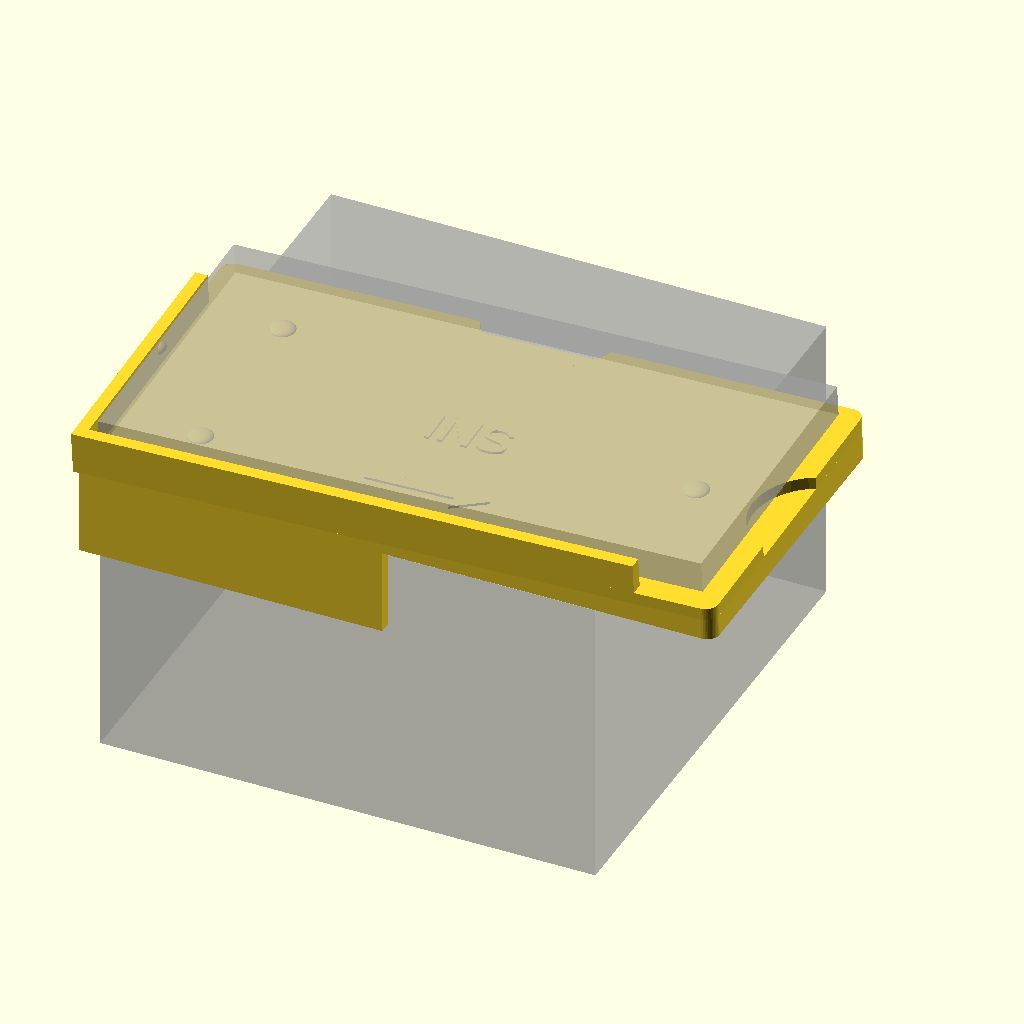
Cell 1: rendered with the file's own defaults.
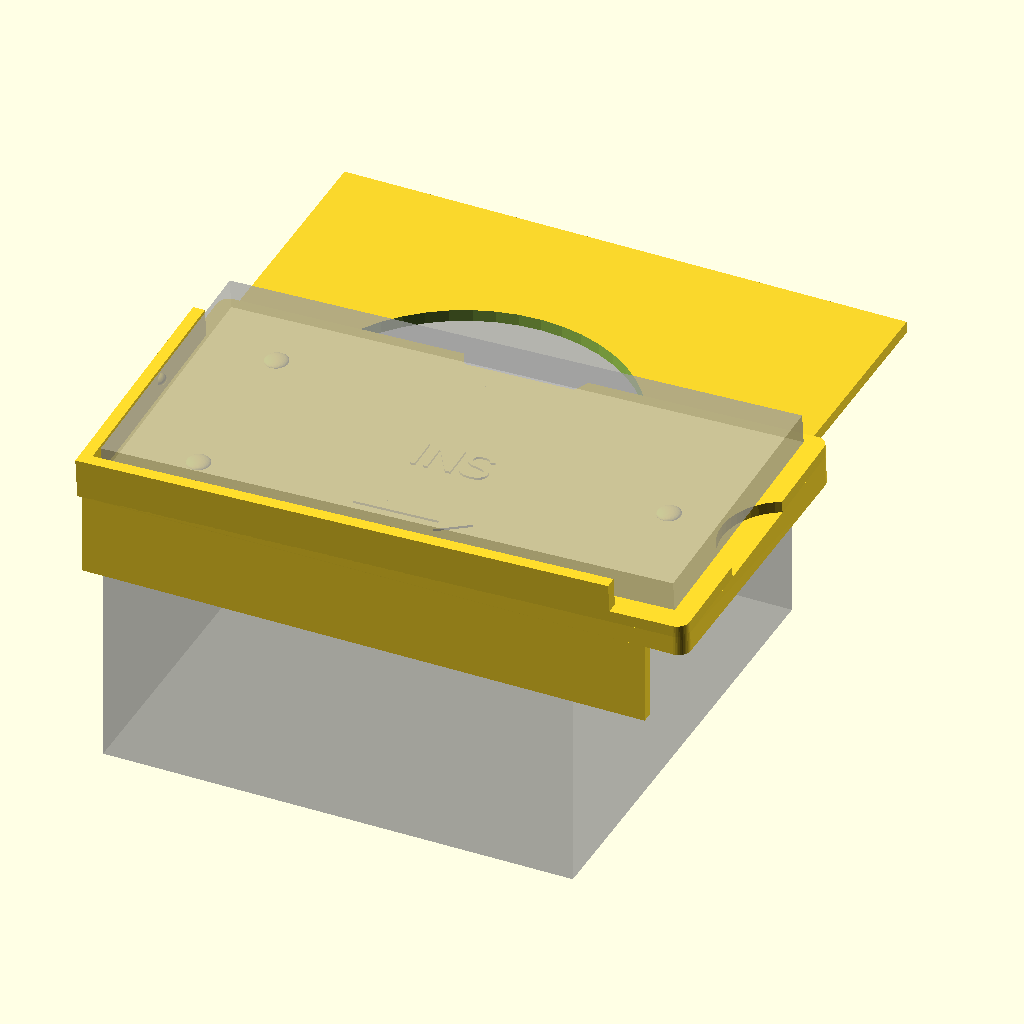
Cell 2: the same model with shoe = 140.
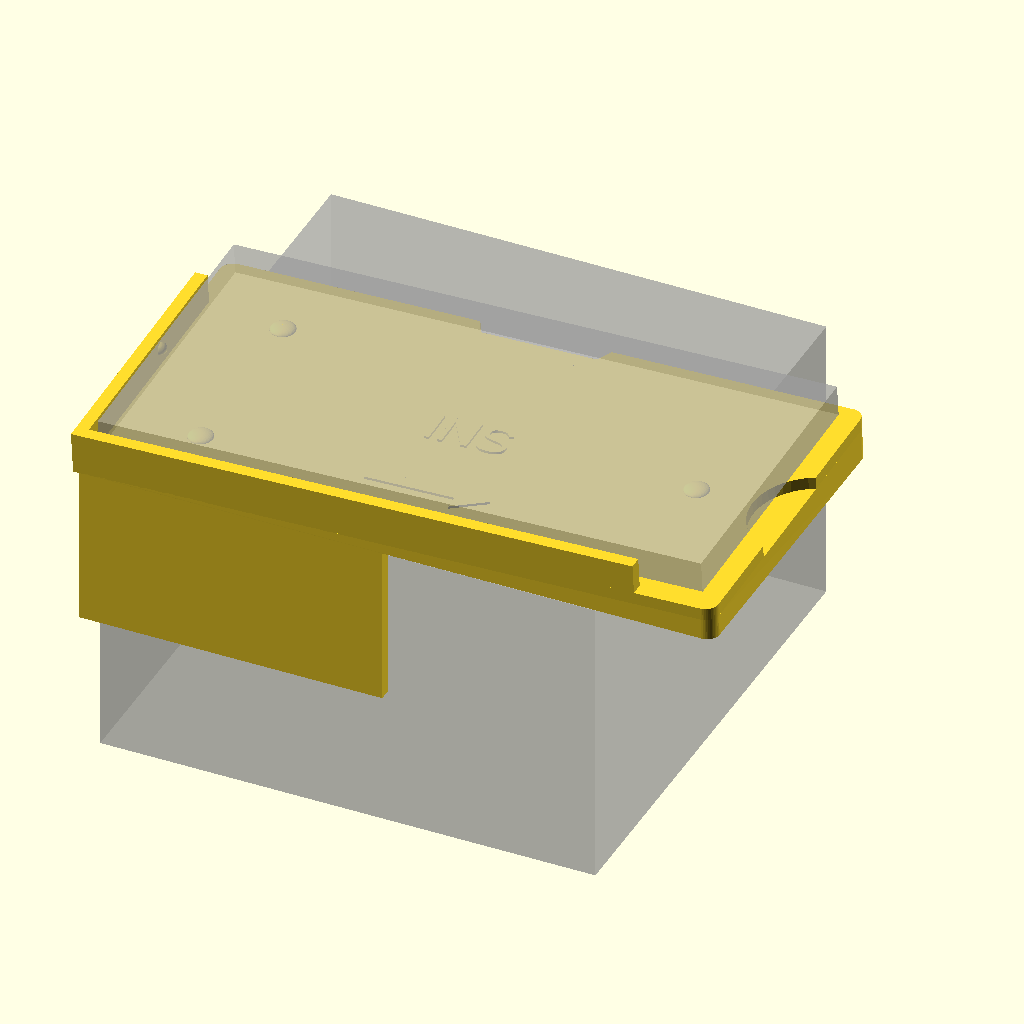
Cell 3: the same model with skirt_d = 36.
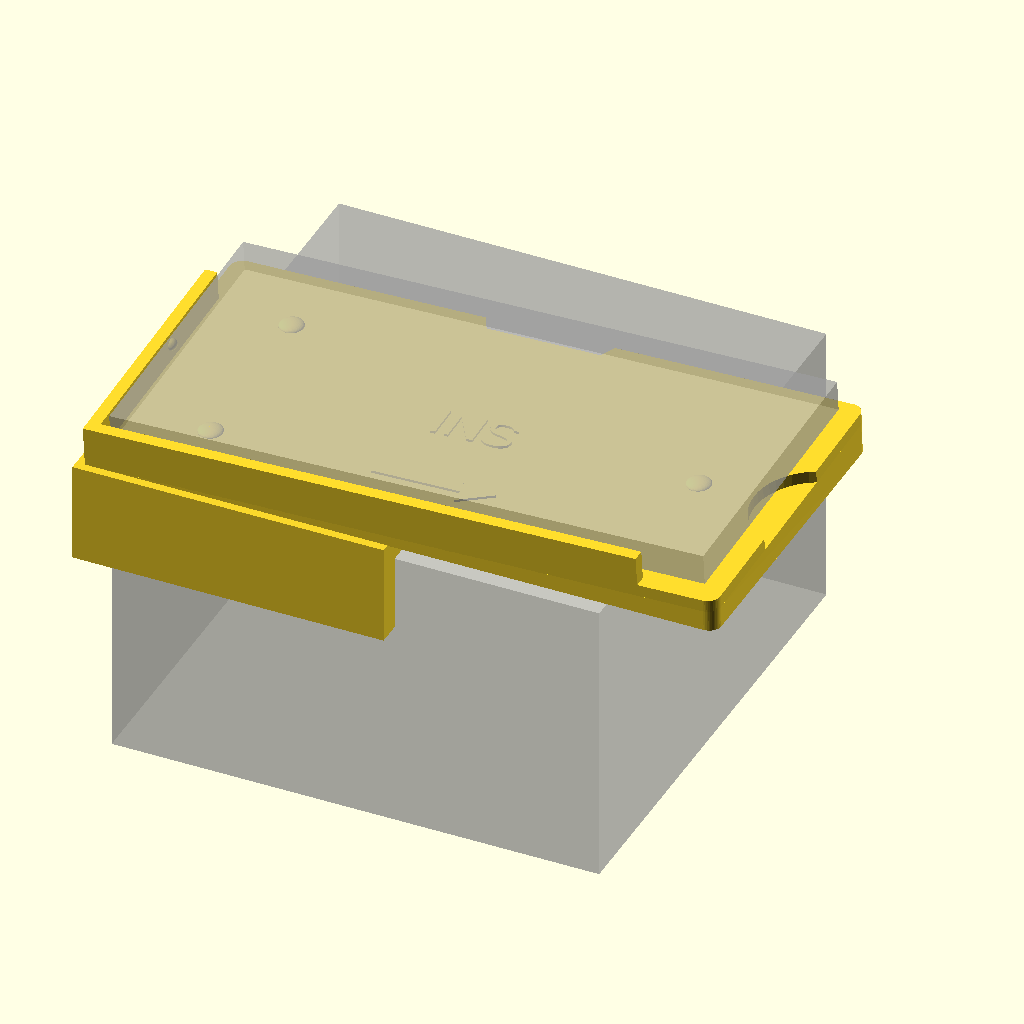
Cell 4: the same model with skin = 6.
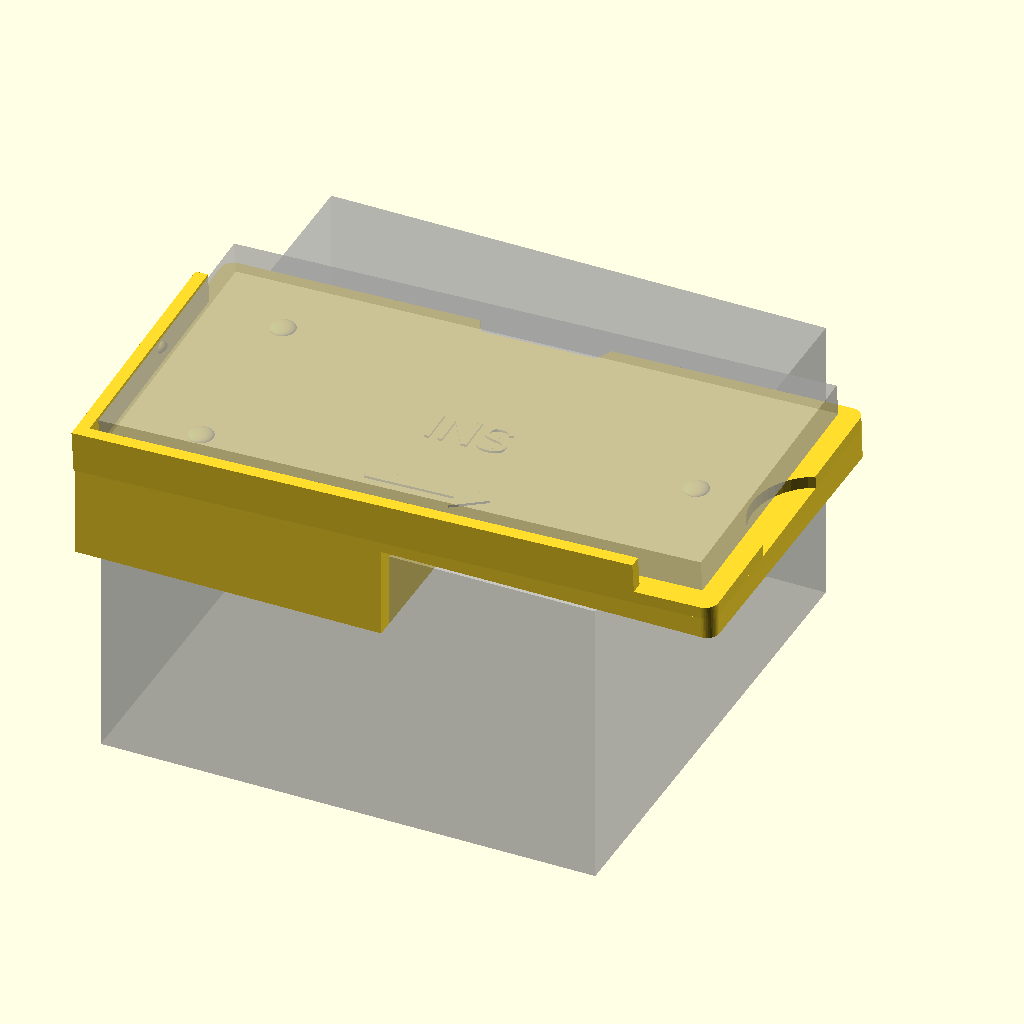
Cell 5 — gap set to 1.2, the other parameters unchanged.
The same orthographic view direction (rotation 55°, 0°, 25°; colour scheme Cornfield) for every cell, with the view re-fitted per cell, so scale and position can differ between cells.
The OpenSCAD source (hardware/cradles/ins-a-corner-shoe.scad):
// ============================================
// INS cradle A: corner shoe for the OXTS RT3000 v4 (120 x 120 x 71 mm)
// Drops over one top corner of the unit and is located kinematically by six small pads:
// three under the top plate rest on the INS top, two on the -X skirt and one on the -Y
// skirt bear on the two side faces. Large faces only clear the INS by `gap`, so print
// marks and small surface features don't matter - only the pads touch.
// The phone seat runs along the INS X axis, so the phone's starting heading is the INS heading.
// Assumption: the chosen corner's two faces are free of connectors for skirt_d mm down.
// Print: upright as modelled, with tree supports under the top plate (only the pads need
// to come out clean - a light sand is fine). PLA, 0.2 mm layers.
// ============================================
include <common.scad>

ins = [120, 120, 71];   // [mm] RT3000 v4 outer size (x, y, z)
shoe = 70;              // [mm] how far the shoe runs along each face from the corner
skirt_d = 18;           // [mm] how far the skirt reaches down the side faces
skin = 3;               // [mm] skirt / top thickness
gap = 0.6;              // [mm] clearance between large faces and the INS; the pads close it
loc_pad_d = 6;          // [mm] locating pad diameter

module shoe_body() {
    // INS occupies x in [0, 120], y in [0, 120], z in [-71, 0]; the shoe sits on corner (0, 0).
    difference() {
        translate([-skin - gap, -skin - gap, -skirt_d]) cube([shoe + skin + gap, shoe + skin + gap, skirt_d + gap + skin]);
        translate([-gap, -gap, -skirt_d - eps]) cube([shoe + 1, shoe + 1, skirt_d + gap + eps]);
        // open the inside of the top plate so the INS top label/LEDs stay visible
        translate([shoe * 0.45, shoe * 0.45, -eps]) cylinder(r = shoe * 0.3, h = gap + skin + 2 * eps);
    }
    // three pads under the top plate (rest on the INS top, z = 0)
    for (p = [[10, 10], [shoe - 8, 10], [10, shoe - 8]])
        translate([p.x, p.y, 0]) cylinder(d = loc_pad_d, h = gap + eps);
    // two pads on the -X skirt and one on the -Y skirt (bear on the side faces x = 0, y = 0)
    for (y = [12, shoe - 10])
        translate([-gap - eps, y, -skirt_d / 2]) rotate([0, 90, 0]) cylinder(d = loc_pad_d, h = gap + eps);
    translate([shoe / 2, -gap - eps, -skirt_d / 2]) rotate([-90, 0, 0]) cylinder(d = loc_pad_d, h = gap + eps);
}

shoe_body();
// phone seat on the shoe's top, datum corner over the INS corner, long axis along INS +X
translate([0, 0, gap + skin]) phone_seat("INS");

// previews: the INS and the phone as ghosts
%translate([0, 0, -ins.z]) cube(ins);
if (show_phone) %translate([0, 0, gap + skin]) phone_ghost();
Parameter table extracted from the source (name, type, default, range or options):
ins: vector, default [120, 120, 71]
shoe: number, default 70
skirt_d: number, default 18
skin: number, default 3
gap: number, default 0.6
loc_pad_d: number, default 6
